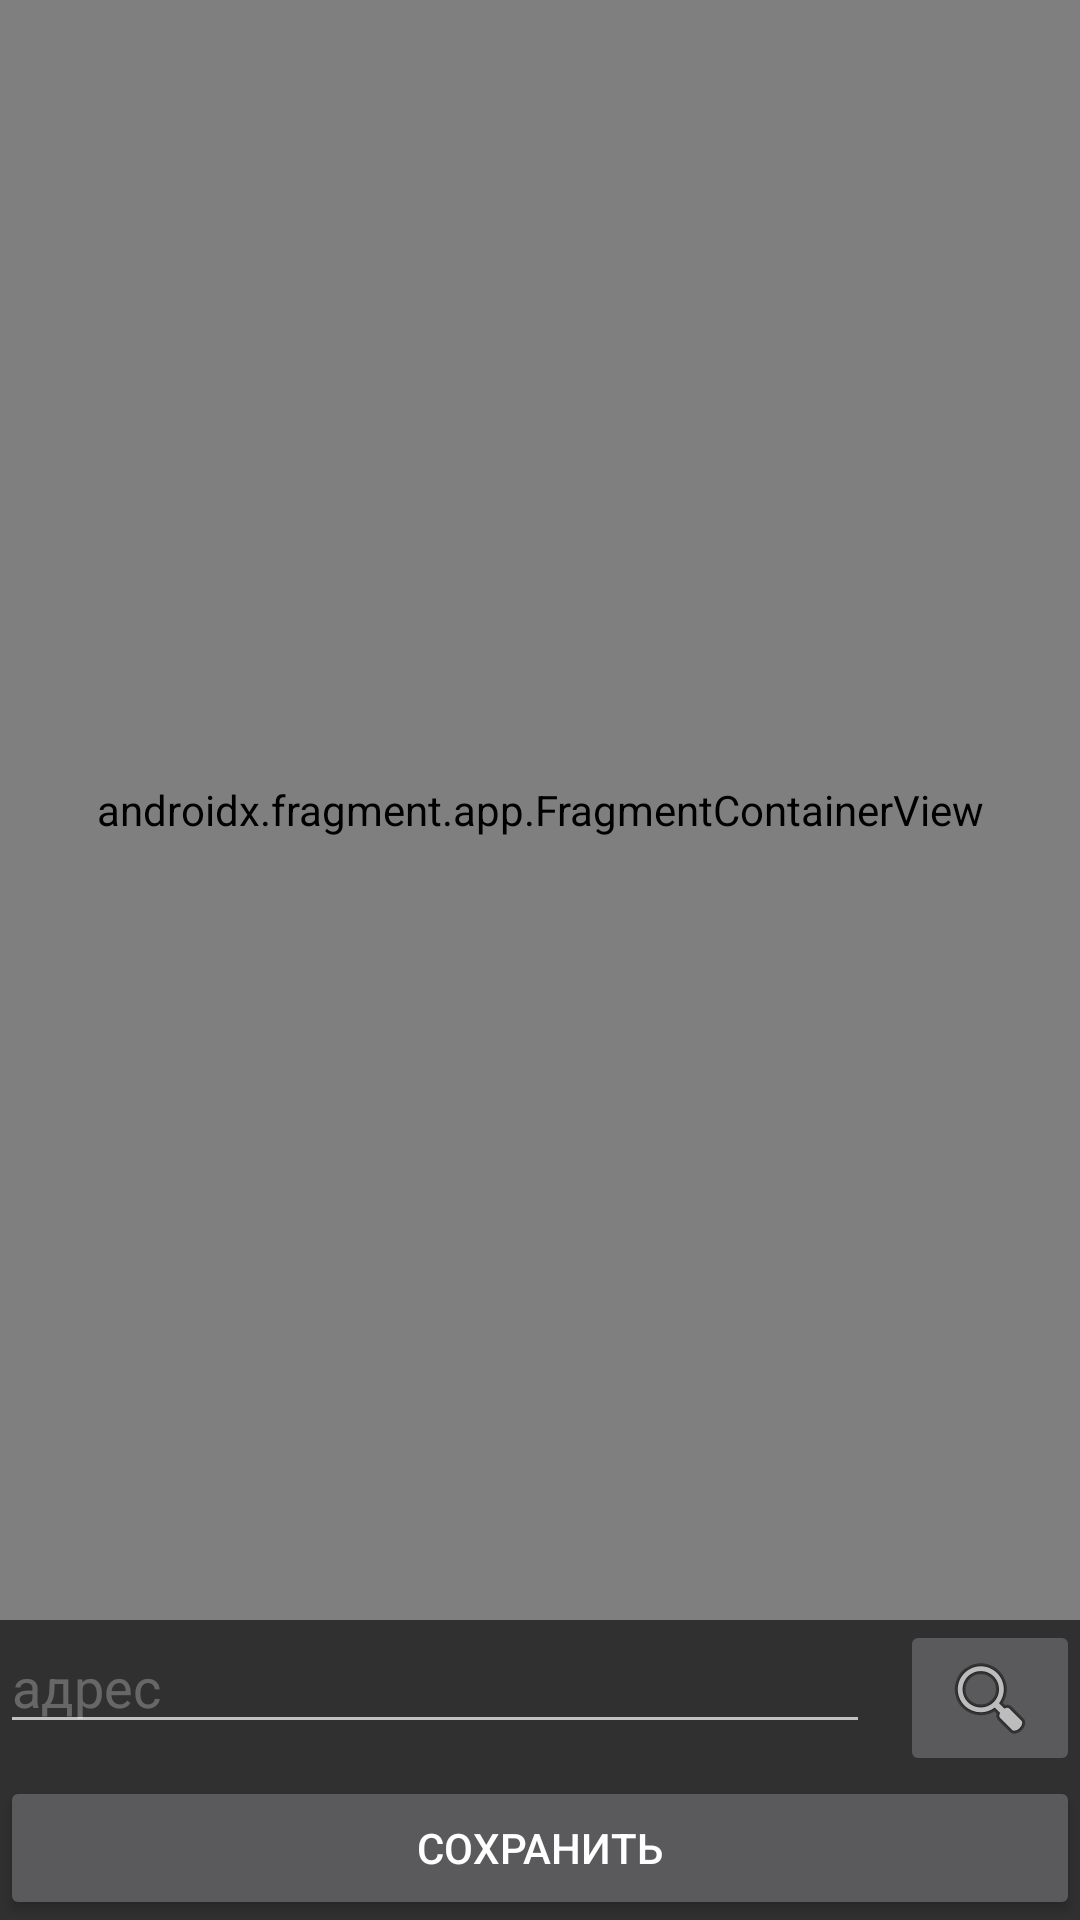

The Android layout XML behind this screen, and the referenced resources:
<!-- AndroidManifest.xml: application theme Theme.AppCompat.NoActionBar -->
<!-- res/layout/fragment_create_map.xml -->
<androidx.constraintlayout.widget.ConstraintLayout xmlns:android="http://schemas.android.com/apk/res/android"
    xmlns:app="http://schemas.android.com/apk/res-auto"
    android:id="@+id/create_map"
    android:layout_width="match_parent"
    android:layout_height="match_parent"
    android:layout_marginHorizontal="6dp">

    <FrameLayout
        android:id="@+id/activity_create_frame"
        android:layout_width="match_parent"
        android:layout_height="0dp"
        android:layout_gravity="center"
        android:layout_weight="1"
        app:layout_constraintBottom_toTopOf="@id/address_box"
        app:layout_constraintStart_toStartOf="parent"
        app:layout_constraintTop_toTopOf="parent">

        <androidx.fragment.app.FragmentContainerView
            android:id="@+id/create_map_container"
            android:name="com.google.android.gms.maps.SupportMapFragment"
            android:layout_width="match_parent"
            android:layout_height="match_parent" />

        <ImageView
            android:id="@+id/activity_create_map_pointer"
            android:layout_width="wrap_content"
            android:layout_height="wrap_content"
            android:layout_gravity="center"
            android:src="@drawable/target" />
    </FrameLayout>

    <androidx.constraintlayout.widget.ConstraintLayout
        android:id="@+id/address_box"
        android:layout_width="match_parent"
        android:layout_height="wrap_content"
        app:layout_constraintBottom_toTopOf="@id/saveButton">

        <EditText
            android:id="@+id/address"
            android:layout_width="0dp"
            android:layout_height="wrap_content"
            android:layout_marginEnd="10dp"
            android:ems="10"
            android:hint="@string/search_address_hint"
            android:inputType="textPostalAddress"
            android:textColorHint="#44FFFFFF"
            android:visibility="visible"
            app:layout_constraintEnd_toStartOf="@id/searchButton"
            app:layout_constraintStart_toStartOf="parent"
            app:layout_constraintTop_toTopOf="parent" />

        <ImageButton
            android:id="@+id/searchButton"
            android:layout_width="60dp"
            android:layout_height="wrap_content"
            android:src="@android:drawable/ic_menu_search"
            app:layout_constraintEnd_toEndOf="parent"
            app:layout_constraintTop_toTopOf="parent" />
    </androidx.constraintlayout.widget.ConstraintLayout>

    <Button
        android:id="@+id/saveButton"
        android:layout_width="match_parent"
        android:layout_height="wrap_content"
        android:text="@string/settings_confirm_button"
        app:layout_constraintBottom_toBottomOf="parent" />
</androidx.constraintlayout.widget.ConstraintLayout>
<!-- resources referenced by this layout -->
<resources>
  <string name="search_address_hint">адрес</string>
  <string name="settings_confirm_button">Сохранить</string>
</resources>
